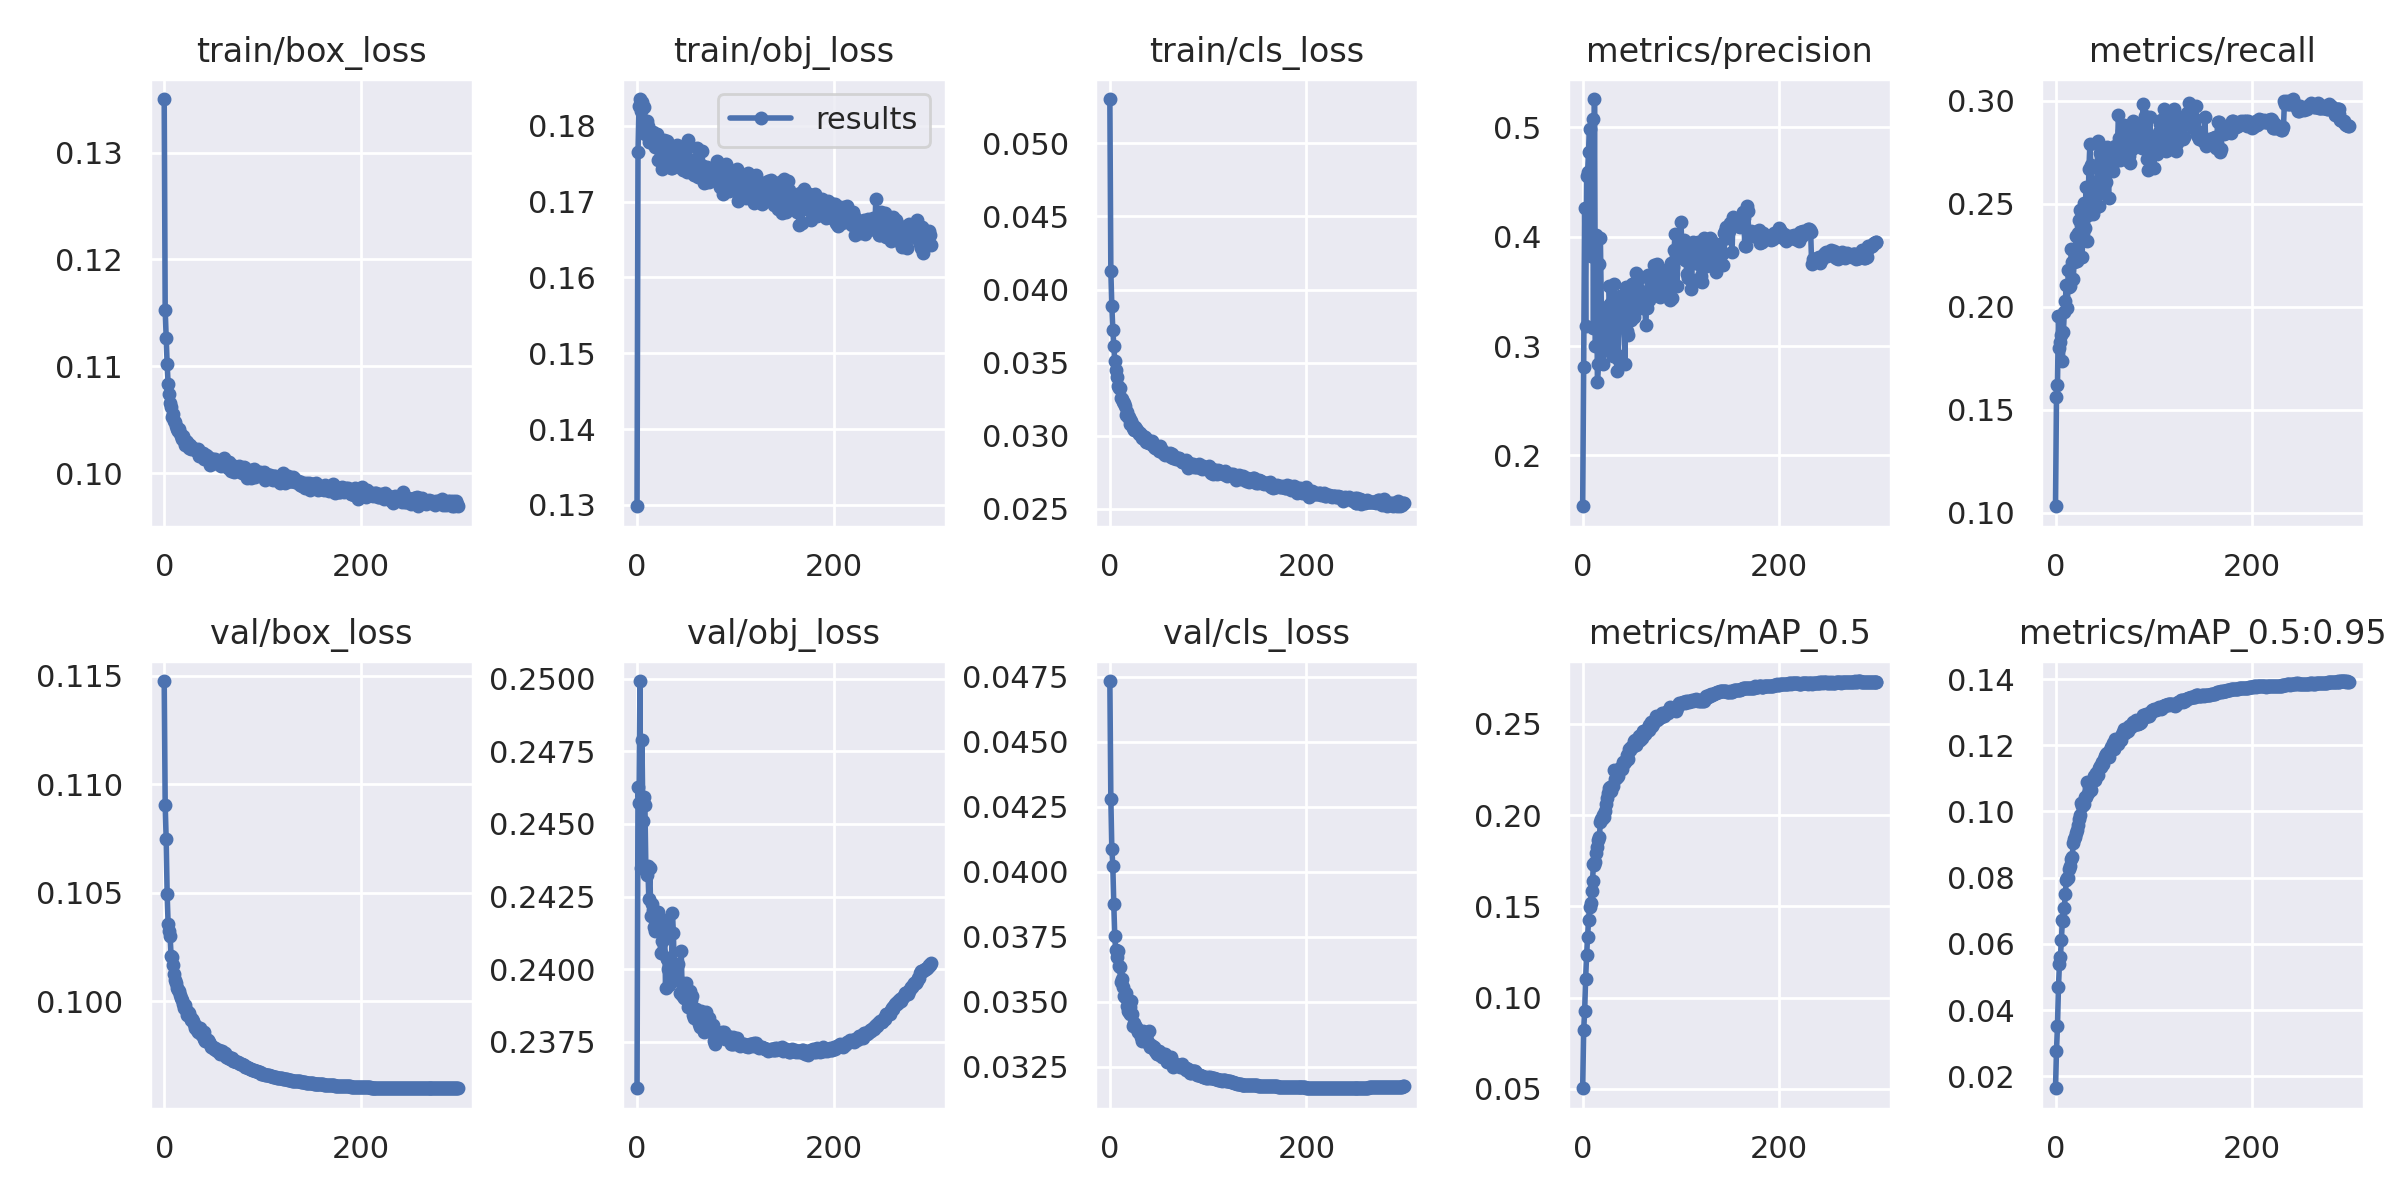

The table this chart was drawn from, first rows:
epoch, train/box_loss, train/obj_loss, train/cls_loss, metrics/precision, metrics/recall, metrics/mAP_0.5, metrics/mAP_0.5:0.95, val/box_loss, val/obj_loss, val/cls_loss, x/lr0, x/lr1, x/lr2
0, 0.135, 0.1298, 0.05304, 0.1536, 0.103, 0.05036, 0.01639, 0.1148, 0.2359, 0.04733, 0.003325, 0.003325, 0.07007
1, 0.1153, 0.1766, 0.04128, 0.2806, 0.156, 0.08206, 0.02773, 0.109, 0.2463, 0.04281, 0.006658, 0.006658, 0.04007
2, 0.1126, 0.1826, 0.03889, 0.4263, 0.1621, 0.0926, 0.03512, 0.1075, 0.2457, 0.04088, 0.009991, 0.009991, 0.01007
3, 0.1102, 0.1835, 0.03727, 0.3181, 0.1955, 0.1105, 0.04682, 0.1049, 0.2499, 0.04022, 0.009998, 0.009998, 0.009998
4, 0.1083, 0.182, 0.03614, 0.4551, 0.18, 0.1231, 0.05402, 0.1035, 0.2435, 0.03875, 0.009998, 0.009998, 0.009998
5, 0.1074, 0.1832, 0.03511, 0.459, 0.183, 0.1334, 0.05615, 0.1032, 0.2479, 0.03751, 0.009996, 0.009996, 0.009996
6, 0.1066, 0.1796, 0.03448, 0.477, 0.186, 0.1424, 0.06121, 0.103, 0.2451, 0.03701, 0.009994, 0.009994, 0.009994
7, 0.1061, 0.1824, 0.03399, 0.4988, 0.1737, 0.1499, 0.06728, 0.1021, 0.2459, 0.03671, 0.009991, 0.009991, 0.009991
8, 0.1053, 0.1789, 0.03344, 0.3822, 0.1875, 0.1519, 0.06695, 0.102, 0.2456, 0.03695, 0.009988, 0.009988, 0.009988
9, 0.1055, 0.1792, 0.03325, 0.3825, 0.1975, 0.1587, 0.07084, 0.1017, 0.2434, 0.03637, 0.009984, 0.009984, 0.009984
10, 0.1048, 0.1807, 0.03325, 0.5076, 0.2029, 0.1641, 0.07494, 0.1013, 0.2432, 0.03635, 0.00998, 0.00998, 0.00998
11, 0.1047, 0.1799, 0.03257, 0.3163, 0.2105, 0.1734, 0.0794, 0.101, 0.2435, 0.03577, 0.009975, 0.009975, 0.009975
12, 0.1044, 0.1778, 0.03251, 0.5257, 0.1991, 0.1724, 0.07984, 0.1009, 0.2424, 0.03587, 0.00997, 0.00997, 0.00997
13, 0.1041, 0.1779, 0.03228, 0.3004, 0.2179, 0.1742, 0.07992, 0.1006, 0.2435, 0.03557, 0.009964, 0.009964, 0.009964
14, 0.104, 0.1792, 0.03221, 0.4018, 0.2096, 0.1792, 0.08268, 0.1005, 0.2418, 0.03521, 0.009958, 0.009958, 0.009958
15, 0.1041, 0.1787, 0.03206, 0.267, 0.2102, 0.1826, 0.08367, 0.1005, 0.2422, 0.03517, 0.009952, 0.009952, 0.009952
16, 0.1037, 0.1792, 0.03145, 0.2834, 0.2277, 0.1865, 0.08566, 0.1003, 0.242, 0.03532, 0.009945, 0.009945, 0.009945
17, 0.1035, 0.1788, 0.03163, 0.3749, 0.2214, 0.1878, 0.08611, 0.1002, 0.2415, 0.03483, 0.009937, 0.009937, 0.009937
18, 0.1032, 0.1772, 0.0313, 0.3987, 0.2134, 0.1965, 0.09045, 0.1001, 0.2413, 0.03463, 0.009929, 0.009929, 0.009929
19, 0.1035, 0.1787, 0.03132, 0.3359, 0.2216, 0.1978, 0.09159, 0.09989, 0.2415, 0.0346, 0.00992, 0.00992, 0.00992
20, 0.103, 0.1789, 0.03111, 0.3071, 0.2223, 0.1977, 0.09214, 0.09971, 0.2416, 0.0348, 0.009911, 0.009911, 0.009911
21, 0.1026, 0.1755, 0.03084, 0.2833, 0.234, 0.2003, 0.09361, 0.09983, 0.242, 0.03453, 0.009902, 0.009902, 0.009902
22, 0.103, 0.1776, 0.03098, 0.3269, 0.2222, 0.199, 0.09441, 0.09961, 0.2417, 0.03502, 0.009892, 0.009892, 0.009892
23, 0.1029, 0.1768, 0.03079, 0.2967, 0.2356, 0.2021, 0.09587, 0.09939, 0.2414, 0.03452, 0.009881, 0.009881, 0.009881
24, 0.1027, 0.1769, 0.03056, 0.2996, 0.2421, 0.2061, 0.09768, 0.09951, 0.2405, 0.03407, 0.00987, 0.00987, 0.00987
25, 0.1023, 0.1743, 0.03042, 0.2967, 0.2471, 0.2097, 0.09878, 0.09947, 0.241, 0.0342, 0.009859, 0.009859, 0.009859
26, 0.1027, 0.1765, 0.03062, 0.3157, 0.2397, 0.2124, 0.1024, 0.09926, 0.241, 0.03407, 0.009847, 0.009847, 0.009847
27, 0.1022, 0.1781, 0.03049, 0.3546, 0.2242, 0.2147, 0.1018, 0.09912, 0.2414, 0.03404, 0.009834, 0.009834, 0.009834
28, 0.1023, 0.1758, 0.03038, 0.338, 0.2359, 0.2155, 0.1019, 0.0992, 0.2417, 0.03397, 0.009821, 0.009821, 0.009821
29, 0.1023, 0.1771, 0.03028, 0.3099, 0.25, 0.2132, 0.1021, 0.09907, 0.2394, 0.03384, 0.009808, 0.009808, 0.009808
30, 0.1023, 0.178, 0.03013, 0.324, 0.2383, 0.2158, 0.1043, 0.09897, 0.2403, 0.03388, 0.009794, 0.009794, 0.009794
31, 0.1021, 0.1763, 0.03017, 0.2913, 0.2581, 0.2162, 0.1044, 0.09876, 0.2404, 0.03384, 0.00978, 0.00978, 0.00978
32, 0.1022, 0.1767, 0.03007, 0.357, 0.2318, 0.2249, 0.1089, 0.09889, 0.24, 0.03365, 0.009765, 0.009765, 0.009765
33, 0.102, 0.1763, 0.02983, 0.3235, 0.2445, 0.2196, 0.1056, 0.0987, 0.2395, 0.03351, 0.00975, 0.00975, 0.00975
34, 0.1023, 0.1763, 0.03, 0.2928, 0.2669, 0.2206, 0.107, 0.0986, 0.2404, 0.03388, 0.009734, 0.009734, 0.009734
35, 0.1016, 0.1745, 0.02979, 0.2772, 0.2788, 0.2212, 0.1065, 0.09867, 0.24, 0.03381, 0.009718, 0.009718, 0.009718
36, 0.1019, 0.1745, 0.02989, 0.2878, 0.2688, 0.2215, 0.1063, 0.09877, 0.2419, 0.03382, 0.009701, 0.009701, 0.009701
37, 0.1017, 0.1746, 0.02957, 0.3235, 0.2579, 0.2253, 0.1089, 0.09848, 0.2412, 0.03357, 0.009684, 0.009684, 0.009684
38, 0.1016, 0.1749, 0.02957, 0.3454, 0.2449, 0.2252, 0.1096, 0.09846, 0.2398, 0.03355, 0.009666, 0.009666, 0.009666
39, 0.1018, 0.1771, 0.02967, 0.3248, 0.2564, 0.2263, 0.1108, 0.09853, 0.24, 0.03343, 0.009648, 0.009648, 0.009648
40, 0.1013, 0.1755, 0.02947, 0.3385, 0.2476, 0.2253, 0.1095, 0.09858, 0.24, 0.03387, 0.00963, 0.00963, 0.00963
41, 0.1016, 0.1775, 0.02949, 0.3217, 0.2604, 0.2289, 0.1115, 0.09826, 0.2397, 0.03327, 0.009611, 0.009611, 0.009611
42, 0.1016, 0.1771, 0.02946, 0.3324, 0.2581, 0.2288, 0.1114, 0.09818, 0.2402, 0.03335, 0.009592, 0.009592, 0.009592
43, 0.1017, 0.1746, 0.02964, 0.2834, 0.2802, 0.2289, 0.1109, 0.09826, 0.2396, 0.03331, 0.009572, 0.009572, 0.009572
44, 0.1016, 0.1755, 0.02937, 0.3538, 0.2487, 0.2303, 0.1132, 0.09819, 0.2392, 0.03325, 0.009551, 0.009551, 0.009551
45, 0.1015, 0.1746, 0.02926, 0.3136, 0.2744, 0.2327, 0.1138, 0.0982, 0.2406, 0.03326, 0.009531, 0.009531, 0.009531
46, 0.1014, 0.1752, 0.02916, 0.3104, 0.2707, 0.2308, 0.1133, 0.09815, 0.2391, 0.03312, 0.00951, 0.00951, 0.00951
47, 0.1008, 0.1742, 0.02915, 0.339, 0.2628, 0.2361, 0.115, 0.09803, 0.2391, 0.03309, 0.009488, 0.009488, 0.009488
48, 0.1013, 0.1756, 0.02914, 0.3464, 0.2553, 0.2355, 0.1144, 0.09791, 0.239, 0.03301, 0.009466, 0.009466, 0.009466
49, 0.1013, 0.1764, 0.02911, 0.3242, 0.2743, 0.2374, 0.1157, 0.09791, 0.2393, 0.03301, 0.009443, 0.009443, 0.009443
50, 0.1013, 0.1749, 0.02897, 0.3569, 0.261, 0.2376, 0.1169, 0.09788, 0.2395, 0.03313, 0.009421, 0.009421, 0.009421
51, 0.101, 0.1739, 0.02931, 0.3455, 0.2602, 0.238, 0.1172, 0.09782, 0.2389, 0.03297, 0.009397, 0.009397, 0.009397
52, 0.1013, 0.1781, 0.02911, 0.3263, 0.2774, 0.2409, 0.1176, 0.09786, 0.2387, 0.03302, 0.009373, 0.009373, 0.009373
53, 0.101, 0.1741, 0.02891, 0.3489, 0.2663, 0.241, 0.1167, 0.09778, 0.2388, 0.03288, 0.009349, 0.009349, 0.009349
54, 0.101, 0.1745, 0.02899, 0.367, 0.2527, 0.2387, 0.1165, 0.09772, 0.2392, 0.03297, 0.009324, 0.009324, 0.009324
55, 0.101, 0.1756, 0.02878, 0.3542, 0.2688, 0.2412, 0.1187, 0.09769, 0.2389, 0.03289, 0.0093, 0.0093, 0.0093
56, 0.1009, 0.1752, 0.02865, 0.3414, 0.2694, 0.2405, 0.1193, 0.09775, 0.2391, 0.033, 0.009274, 0.009274, 0.009274
57, 0.1008, 0.1749, 0.02882, 0.3464, 0.2758, 0.2435, 0.1191, 0.09756, 0.2384, 0.03283, 0.009248, 0.009248, 0.009248
58, 0.1006, 0.1735, 0.02872, 0.3506, 0.2682, 0.2411, 0.1188, 0.0976, 0.2383, 0.0327, 0.009222, 0.009222, 0.009222
59, 0.1009, 0.174, 0.02873, 0.3633, 0.2658, 0.2442, 0.1206, 0.09771, 0.2384, 0.03276, 0.009195, 0.009195, 0.009195
... 240 more rows
